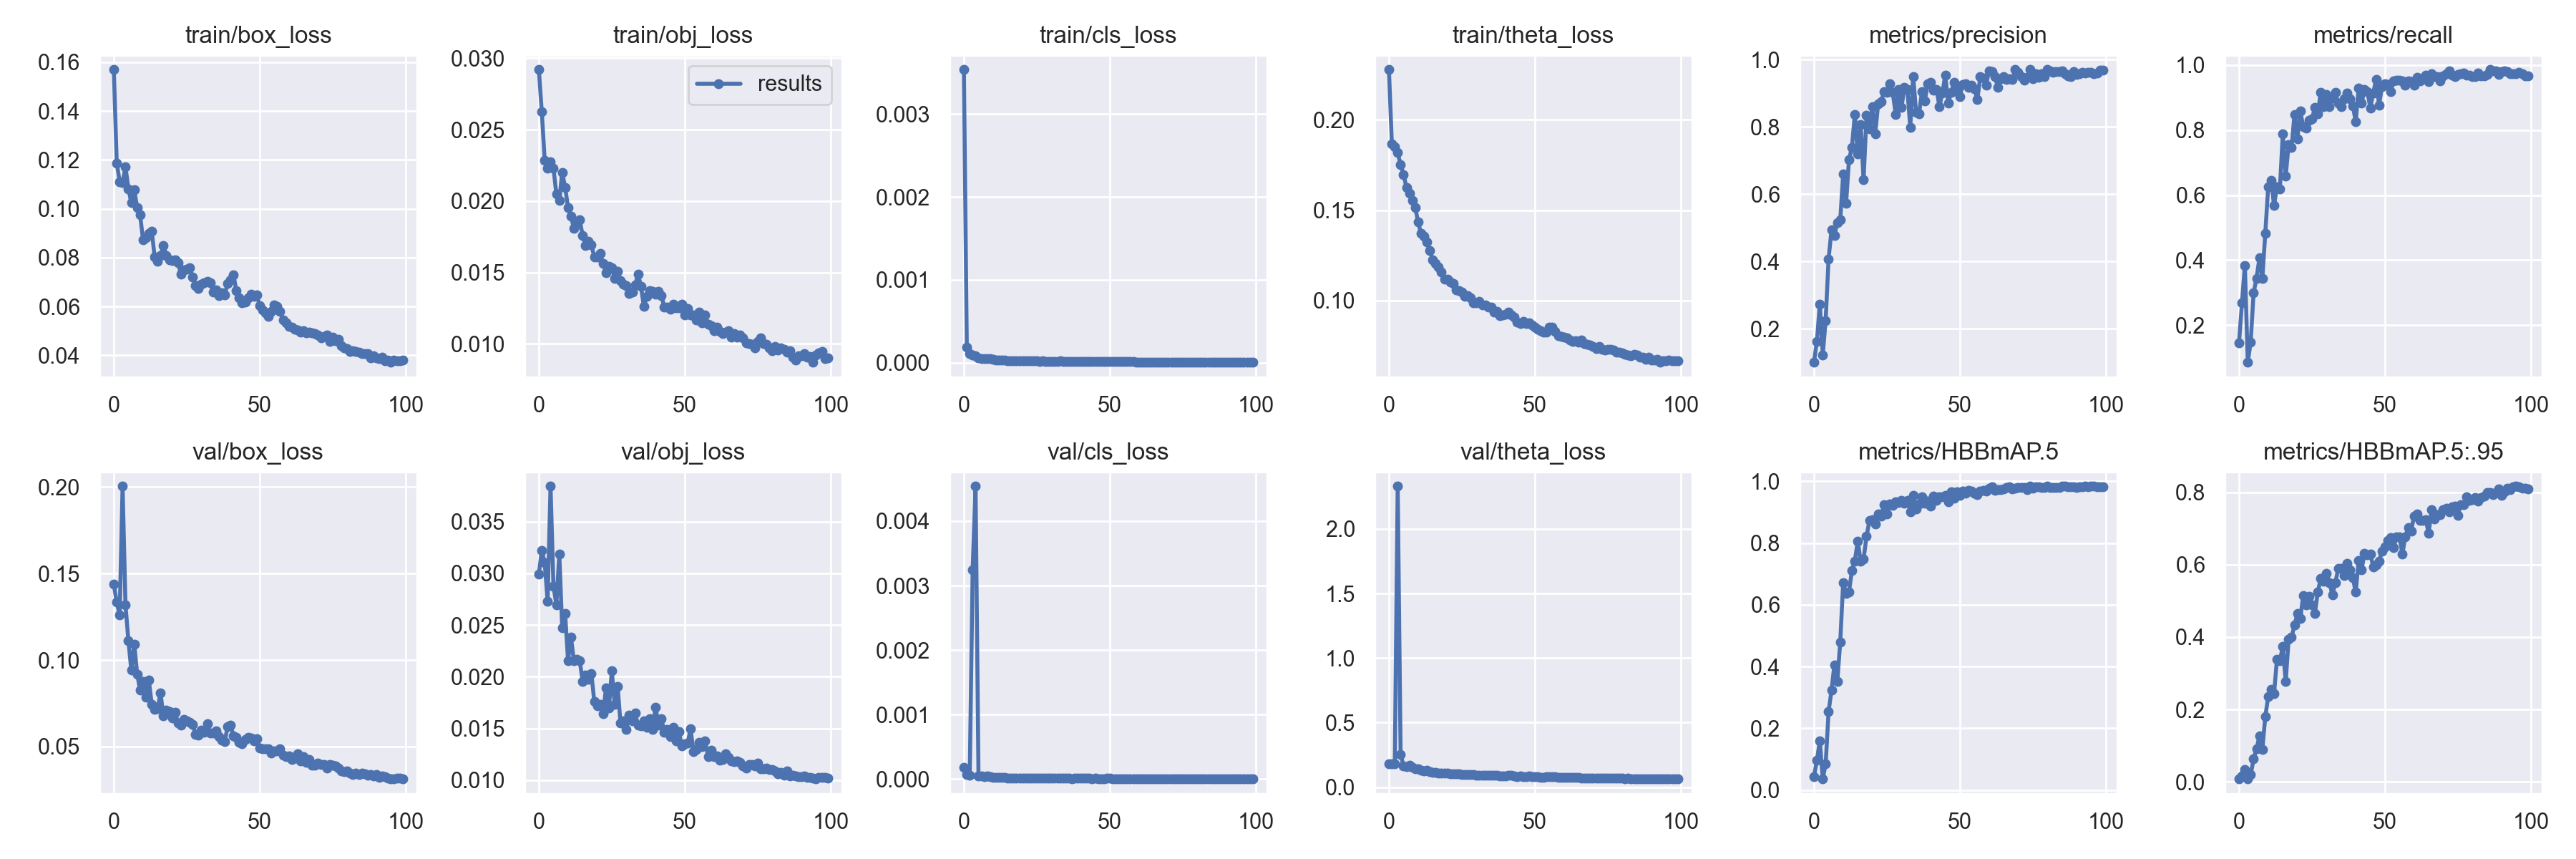

The table this chart was drawn from, first rows:
epoch, train/box_loss, train/obj_loss, train/cls_loss, train/theta_loss, metrics/precision, metrics/recall, metrics/HBBmAP.5, metrics/HBBmAP.5:.95, val/box_loss, val/obj_loss, val/cls_loss, val/theta_loss, x/lr0, x/lr1, x/lr2
0, 0.157, 0.0292, 0.003535, 0.2278, 0.1005, 0.1455, 0.0433, 0.00785, 0.1438, 0.02995, 0.000184, 0.1825, 0.00128, 0.00128, 0.08848
1, 0.1188, 0.02624, 0.0001856, 0.1867, 0.1635, 0.2679, 0.09601, 0.01612, 0.1334, 0.03219, 7.6617e-05, 0.1809, 0.002569, 0.002569, 0.07687
2, 0.1111, 0.02286, 0.0001145, 0.1851, 0.274, 0.3834, 0.1591, 0.03304, 0.126, 0.03104, 6.4072e-05, 0.178, 0.003856, 0.003856, 0.06526
3, 0.1108, 0.0223, 9.4339e-05, 0.1818, 0.1222, 0.08545, 0.03569, 0.008226, 0.2005, 0.02731, 0.003246, 2.331, 0.005139, 0.005139, 0.05364
4, 0.1171, 0.02276, 8.2528e-05, 0.1751, 0.2252, 0.1478, 0.08385, 0.0194, 0.1318, 0.03843, 0.004541, 0.2551, 0.006415, 0.006415, 0.04201
5, 0.1082, 0.02229, 6.2754e-05, 0.1698, 0.4076, 0.3002, 0.2536, 0.06347, 0.1111, 0.02877, 5.4167e-05, 0.1652, 0.007682, 0.007682, 0.03038
6, 0.1024, 0.0205, 5.0935e-05, 0.1626, 0.4933, 0.3441, 0.3227, 0.09124, 0.09416, 0.02697, 4.422e-05, 0.157, 0.00894, 0.00894, 0.01874
7, 0.1078, 0.02006, 4.6704e-05, 0.1593, 0.4775, 0.4065, 0.4058, 0.1262, 0.1094, 0.03186, 3.7056e-05, 0.1671, 0.00988, 0.00988, 0.00988
8, 0.1006, 0.022, 4.7607e-05, 0.1552, 0.5154, 0.3441, 0.3509, 0.09009, 0.09191, 0.02473, 4.7864e-05, 0.1531, 0.00988, 0.00988, 0.00988
9, 0.09752, 0.02096, 4.6308e-05, 0.1516, 0.5231, 0.4827, 0.4799, 0.1797, 0.08273, 0.0261, 3.8481e-05, 0.1431, 0.009843, 0.009843, 0.009843
10, 0.08743, 0.01955, 3.7399e-05, 0.1434, 0.659, 0.6247, 0.6713, 0.2352, 0.08773, 0.02157, 2.7054e-05, 0.141, 0.009801, 0.009801, 0.009801
11, 0.08816, 0.01895, 3.191e-05, 0.1371, 0.5723, 0.6443, 0.6373, 0.2547, 0.0784, 0.02382, 2.6875e-05, 0.1292, 0.009755, 0.009755, 0.009755
12, 0.08994, 0.01809, 3.3098e-05, 0.1355, 0.7022, 0.5681, 0.6418, 0.2435, 0.0883, 0.02156, 2.9084e-05, 0.1251, 0.009704, 0.009704, 0.009704
13, 0.09072, 0.0184, 3.2192e-05, 0.1323, 0.7391, 0.6259, 0.7114, 0.3384, 0.07461, 0.0217, 2.8462e-05, 0.1299, 0.009649, 0.009649, 0.009649
14, 0.08034, 0.01869, 2.8365e-05, 0.1277, 0.837, 0.6189, 0.742, 0.335, 0.07142, 0.02157, 2.2664e-05, 0.121, 0.009589, 0.009589, 0.009589
15, 0.07839, 0.01758, 2.4401e-05, 0.1225, 0.7192, 0.7875, 0.8064, 0.3732, 0.07179, 0.01955, 2.0643e-05, 0.1146, 0.009524, 0.009524, 0.009524
16, 0.08081, 0.01688, 2.3382e-05, 0.1204, 0.806, 0.6582, 0.7414, 0.2764, 0.08097, 0.02017, 2.0117e-05, 0.1139, 0.009455, 0.009455, 0.009455
17, 0.08495, 0.01719, 2.3083e-05, 0.1187, 0.6423, 0.7546, 0.7484, 0.3932, 0.06766, 0.01977, 1.8914e-05, 0.1107, 0.009382, 0.009382, 0.009382
18, 0.08094, 0.01691, 2.1258e-05, 0.1158, 0.8345, 0.746, 0.8214, 0.3992, 0.07093, 0.02031, 1.9174e-05, 0.1088, 0.009304, 0.009304, 0.009304
19, 0.07902, 0.01609, 2.0805e-05, 0.1119, 0.7941, 0.8476, 0.8727, 0.4331, 0.07028, 0.0176, 1.8531e-05, 0.1067, 0.009222, 0.009222, 0.009222
20, 0.07887, 0.01609, 2.3702e-05, 0.1116, 0.8589, 0.773, 0.875, 0.4642, 0.06652, 0.01716, 1.8333e-05, 0.1072, 0.009135, 0.009135, 0.009135
21, 0.07898, 0.01631, 2.3413e-05, 0.1101, 0.7798, 0.8589, 0.8614, 0.4511, 0.06979, 0.01735, 1.8691e-05, 0.1051, 0.009045, 0.009045, 0.009045
22, 0.07781, 0.01561, 2.2537e-05, 0.1092, 0.8684, 0.8106, 0.8949, 0.5151, 0.0638, 0.01639, 1.811e-05, 0.1036, 0.008951, 0.008951, 0.008951
23, 0.07337, 0.01497, 2.2321e-05, 0.1058, 0.8745, 0.806, 0.8878, 0.4894, 0.06254, 0.01889, 1.8986e-05, 0.1028, 0.008853, 0.008853, 0.008853
24, 0.07501, 0.01542, 2.1811e-05, 0.1055, 0.9043, 0.8314, 0.9234, 0.5129, 0.06575, 0.01696, 1.6573e-05, 0.1028, 0.008751, 0.008751, 0.008751
25, 0.07542, 0.01533, 2.067e-05, 0.1046, 0.9025, 0.8337, 0.8954, 0.4881, 0.06492, 0.02055, 1.448e-05, 0.09748, 0.008645, 0.008645, 0.008645
26, 0.0758, 0.01457, 1.8803e-05, 0.1024, 0.9284, 0.8707, 0.9274, 0.4658, 0.0642, 0.01733, 1.6751e-05, 0.09872, 0.008536, 0.008536, 0.008536
27, 0.07212, 0.01509, 2.143e-05, 0.1028, 0.9013, 0.8499, 0.922, 0.5244, 0.06263, 0.01905, 1.534e-05, 0.09726, 0.008423, 0.008423, 0.008423
28, 0.06854, 0.01442, 1.8481e-05, 0.1017, 0.8375, 0.9166, 0.9333, 0.5615, 0.0571, 0.01549, 1.5307e-05, 0.09507, 0.008307, 0.008307, 0.008307
29, 0.06745, 0.01416, 1.72e-05, 0.09873, 0.9106, 0.873, 0.9315, 0.5536, 0.05659, 0.01575, 1.3548e-05, 0.09799, 0.008187, 0.008187, 0.008187
30, 0.06906, 0.01406, 1.5873e-05, 0.09865, 0.8584, 0.9099, 0.9382, 0.5757, 0.05937, 0.01489, 1.2367e-05, 0.09382, 0.008065, 0.008065, 0.008065
31, 0.06958, 0.01354, 1.7413e-05, 0.09964, 0.9171, 0.873, 0.9298, 0.5507, 0.05842, 0.01627, 1.3259e-05, 0.0919, 0.007939, 0.007939, 0.007939
32, 0.07042, 0.01361, 1.7804e-05, 0.09766, 0.9108, 0.8984, 0.939, 0.5163, 0.06309, 0.01574, 1.4628e-05, 0.0917, 0.007811, 0.007811, 0.007811
33, 0.06985, 0.01413, 1.9726e-05, 0.09767, 0.7987, 0.9169, 0.9019, 0.5493, 0.05801, 0.01648, 1.5837e-05, 0.09149, 0.007679, 0.007679, 0.007679
34, 0.06605, 0.01487, 1.8756e-05, 0.09636, 0.9502, 0.8822, 0.955, 0.5888, 0.05773, 0.01529, 1.4564e-05, 0.09029, 0.007546, 0.007546, 0.007546
35, 0.06689, 0.01403, 1.8336e-05, 0.09641, 0.8437, 0.8726, 0.9106, 0.5906, 0.05927, 0.01524, 1.4079e-05, 0.09136, 0.007409, 0.007409, 0.007409
36, 0.06453, 0.01262, 1.5993e-05, 0.09344, 0.8378, 0.8961, 0.9258, 0.5694, 0.05598, 0.01573, 1.5314e-05, 0.08997, 0.00727, 0.00727, 0.00727
37, 0.06575, 0.0133, 1.5494e-05, 0.09402, 0.904, 0.9145, 0.9503, 0.604, 0.05369, 0.01513, 1.0364e-05, 0.09027, 0.007129, 0.007129, 0.007129
38, 0.06462, 0.0137, 1.5749e-05, 0.09154, 0.8778, 0.8957, 0.9291, 0.5853, 0.0529, 0.01597, 1.1757e-05, 0.08759, 0.006986, 0.006986, 0.006986
39, 0.06953, 0.01366, 1.4872e-05, 0.09217, 0.9289, 0.875, 0.936, 0.5636, 0.06146, 0.01489, 1.3664e-05, 0.08875, 0.006841, 0.006841, 0.006841
40, 0.07083, 0.01349, 1.632e-05, 0.09247, 0.9323, 0.8267, 0.9199, 0.5239, 0.06226, 0.01707, 1.2816e-05, 0.08706, 0.006694, 0.006694, 0.006694
41, 0.07299, 0.01367, 1.6639e-05, 0.0934, 0.9093, 0.9284, 0.9529, 0.6118, 0.05636, 0.0153, 1.3165e-05, 0.08917, 0.006545, 0.006545, 0.006545
42, 0.06646, 0.01337, 1.7848e-05, 0.09212, 0.9115, 0.8822, 0.9392, 0.586, 0.05521, 0.01597, 1.4184e-05, 0.08958, 0.006395, 0.006395, 0.006395
43, 0.0637, 0.01258, 1.7059e-05, 0.09091, 0.8605, 0.9258, 0.95, 0.6303, 0.05235, 0.01464, 1.4486e-05, 0.08747, 0.006244, 0.006244, 0.006244
44, 0.06143, 0.01256, 1.3328e-05, 0.08821, 0.9003, 0.9192, 0.9505, 0.6274, 0.05162, 0.01488, 1.0459e-05, 0.08327, 0.006091, 0.006091, 0.006091
45, 0.06173, 0.01244, 1.2724e-05, 0.08732, 0.9538, 0.8684, 0.9556, 0.6298, 0.05404, 0.01421, 1.2371e-05, 0.08385, 0.005937, 0.005937, 0.005937
46, 0.06348, 0.01277, 1.3512e-05, 0.08861, 0.8703, 0.9144, 0.9348, 0.5942, 0.05543, 0.01513, 9.0154e-06, 0.08272, 0.005783, 0.005783, 0.005783
47, 0.06492, 0.0125, 1.3031e-05, 0.08716, 0.9019, 0.9561, 0.9659, 0.5996, 0.0548, 0.01377, 1.0888e-05, 0.08256, 0.005627, 0.005627, 0.005627
48, 0.06428, 0.01254, 1.4595e-05, 0.08778, 0.9314, 0.8773, 0.9462, 0.6097, 0.05312, 0.01472, 9.8524e-06, 0.08593, 0.005471, 0.005471, 0.005471
49, 0.0646, 0.01278, 1.3341e-05, 0.08632, 0.9099, 0.933, 0.9654, 0.6379, 0.05436, 0.01329, 1.1284e-05, 0.08325, 0.005314, 0.005314, 0.005314
50, 0.06046, 0.01203, 1.4989e-05, 0.08518, 0.8905, 0.9423, 0.9541, 0.6494, 0.04929, 0.01352, 1.1214e-05, 0.07951, 0.005157, 0.005157, 0.005157
51, 0.05863, 0.01249, 1.2725e-05, 0.08418, 0.925, 0.9396, 0.968, 0.6664, 0.04863, 0.01356, 8.9031e-06, 0.0797, 0.005, 0.005, 0.005
52, 0.05739, 0.012, 1.1902e-05, 0.08328, 0.9277, 0.9191, 0.9624, 0.6746, 0.04878, 0.01496, 8.0987e-06, 0.0775, 0.004843, 0.004843, 0.004843
53, 0.05599, 0.012, 1.1448e-05, 0.08258, 0.9175, 0.9515, 0.9708, 0.6472, 0.04861, 0.01278, 9.0895e-06, 0.07776, 0.004687, 0.004687, 0.004687
54, 0.05807, 0.01169, 1.1591e-05, 0.0826, 0.9239, 0.9536, 0.9683, 0.6776, 0.04611, 0.01293, 9.4099e-06, 0.07928, 0.00453, 0.00453, 0.00453
55, 0.06066, 0.01224, 1.2583e-05, 0.08515, 0.9134, 0.9538, 0.9617, 0.6771, 0.04753, 0.01364, 1.0281e-05, 0.08012, 0.004374, 0.004374, 0.004374
56, 0.05991, 0.01149, 1.3522e-05, 0.08508, 0.8803, 0.9515, 0.9561, 0.6295, 0.04768, 0.01324, 1.0267e-05, 0.07829, 0.004218, 0.004218, 0.004218
57, 0.05801, 0.01199, 1.318e-05, 0.0828, 0.9486, 0.9376, 0.9698, 0.6774, 0.04861, 0.01379, 8.7033e-06, 0.07905, 0.004064, 0.004064, 0.004064
58, 0.05438, 0.01138, 1.105e-05, 0.08041, 0.9449, 0.9514, 0.9709, 0.7034, 0.04492, 0.01227, 8.188e-06, 0.07701, 0.00391, 0.00391, 0.00391
59, 0.05341, 0.01126, 1.041e-05, 0.08023, 0.9236, 0.9491, 0.9696, 0.6929, 0.04424, 0.01287, 6.8016e-06, 0.07591, 0.003757, 0.003757, 0.003757
... 40 more rows
